Run: headless pygame with SDL's dummy video driver; simulated clock (each Clock.tick advances the game by its frame time, no real sleeping); random seed 0; keys injected as events and as key.get_pressed() state; no mouse input.
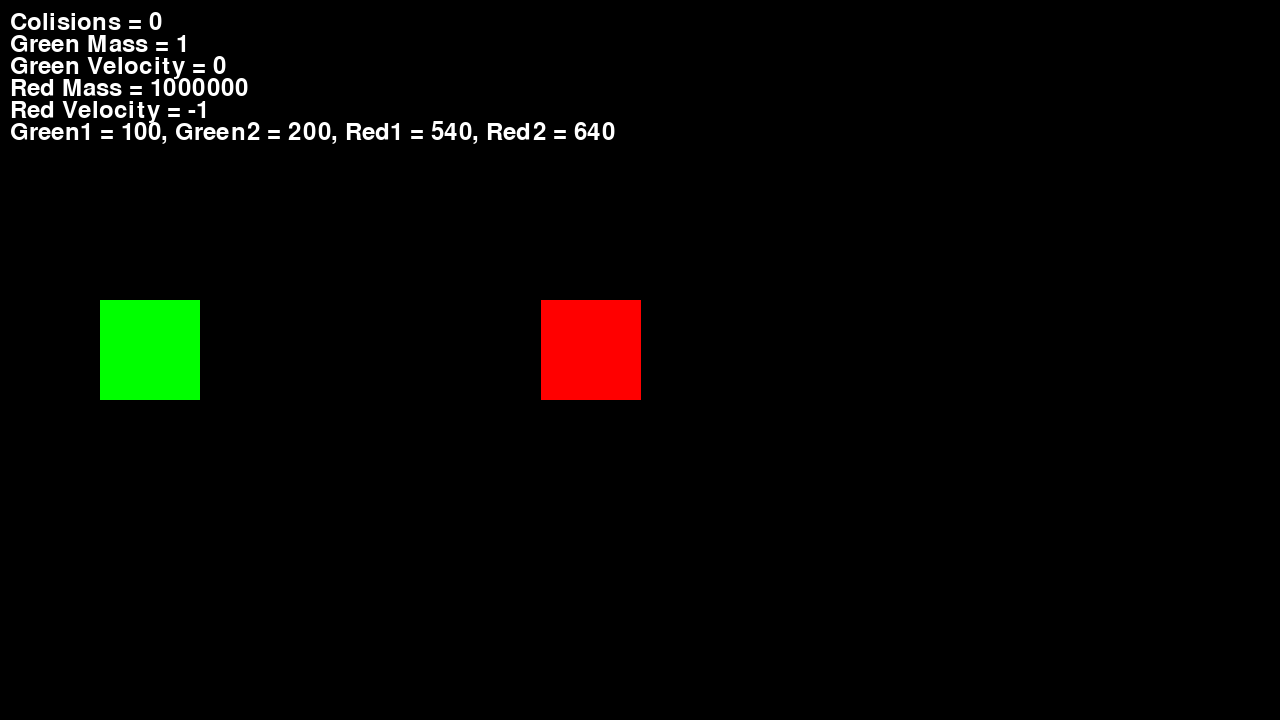
Frame 1 of 4 · flips 1–60 · no input
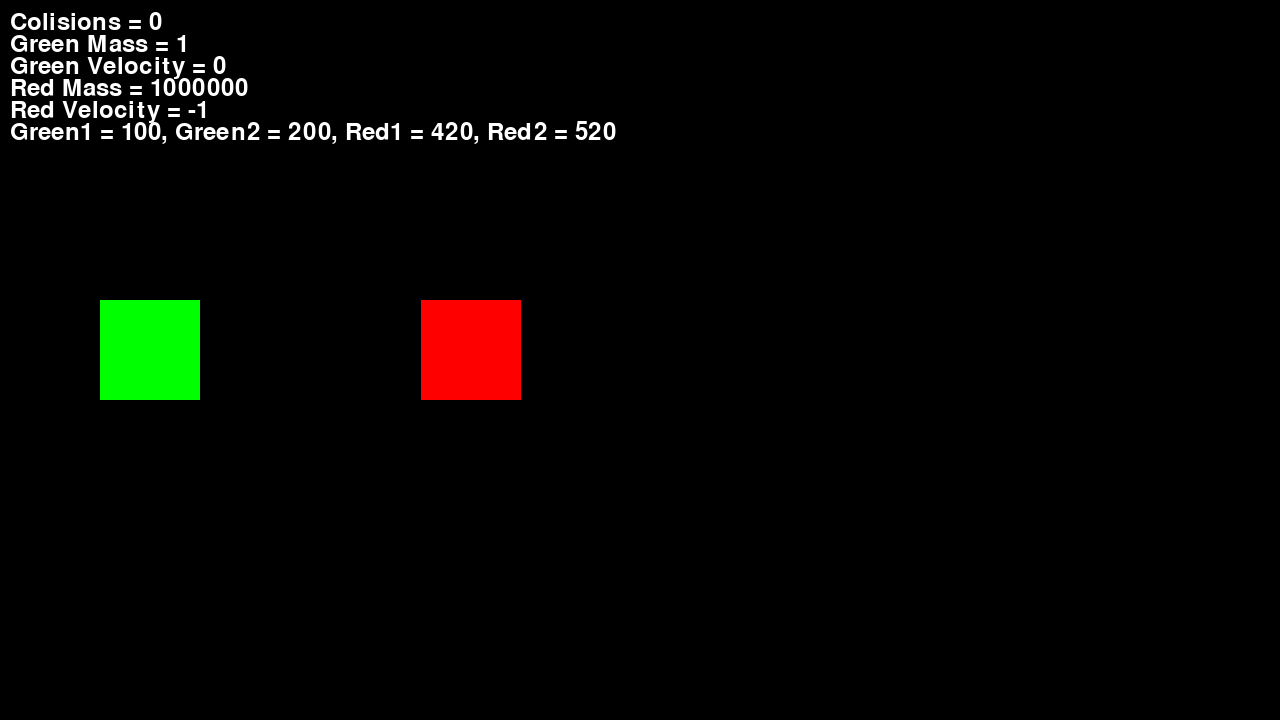
Frame 2 of 4 · flips 61–180 · tapped SPACE, RETURN · held RIGHT (→), D
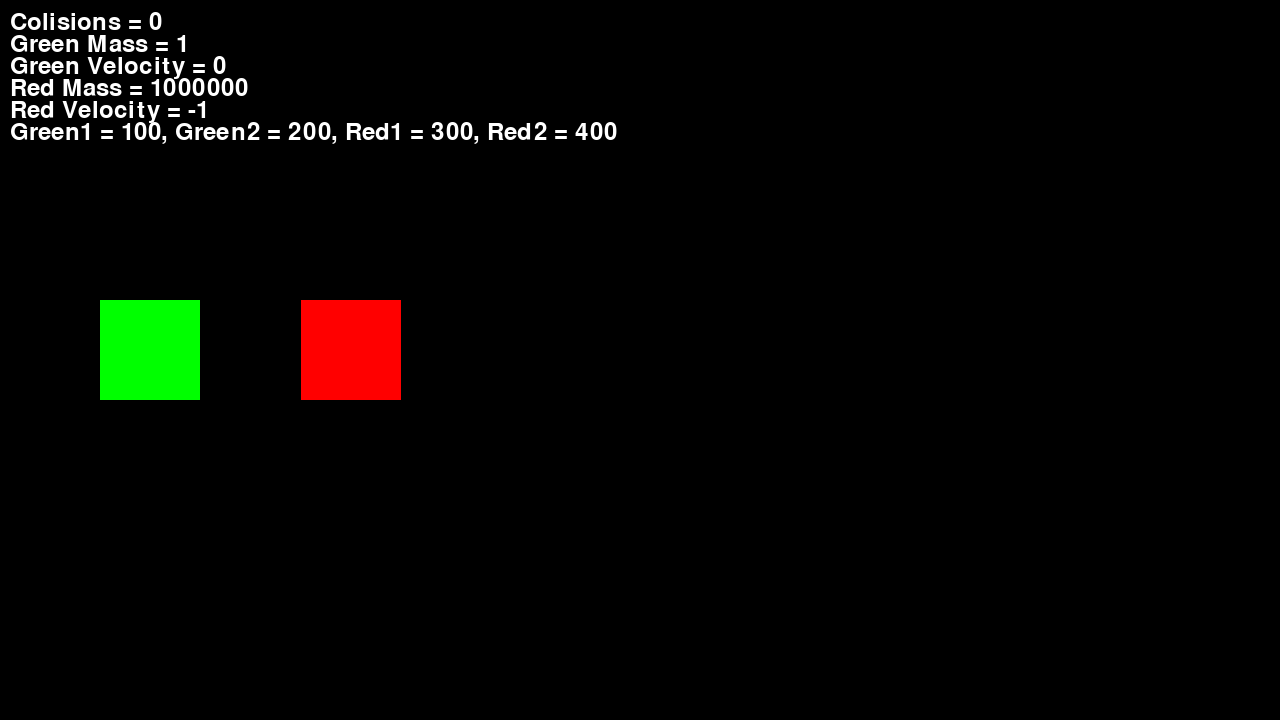
Frame 3 of 4 · flips 181–300 · held DOWN (↓), S
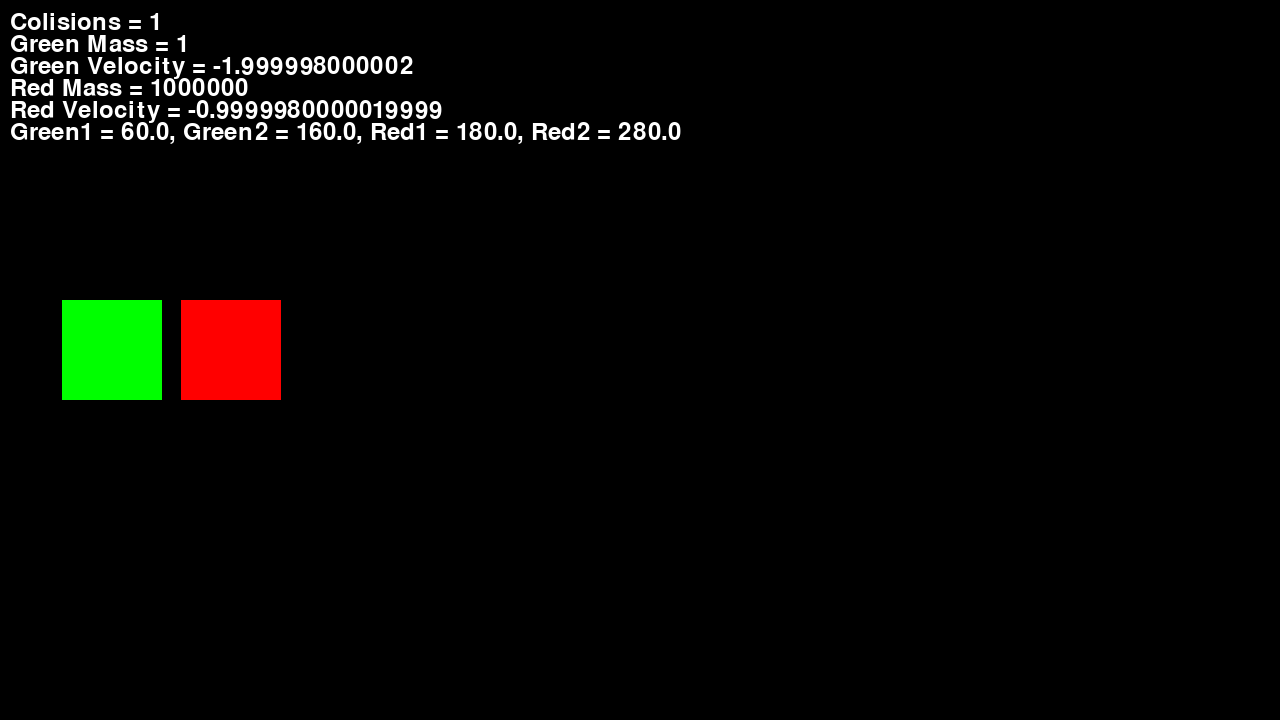
Frame 4 of 4 · flips 301–420 · held LEFT (←), A, UP (↑), W

The pygame program that drew these frames:

import pygame
import sys

global collisionAmount 
collisionAmount  = 0 
collisionProtocal = 0 

global percesion 

#Right is postive left is negative
class object:
    def __init__(self, mass, position1, velocity, accleration, color):
        self.mass = mass
        self.p1 = position1
        self.size = 100
        self.p2 = position1 + self.size
        self.v = velocity
        self.a = accleration 
        self.color = color
        
    def updatePosition(self):
        self.p1 += self.v
        self.p2 += self.v
        self.v += self.a
        
        
    def addForce(self, Newtons):
        newAcceleration = Newtons / self.mass 
        self.a += Newtons
        
    def wallCollision(self):
        p = self.mass * self.v 
        self.v = -(p / self.mass)
        global collisionAmount
        collisionAmount += 1

        


def collisionProtocal(mass1, mass2, velocity1, velocity2):
    m1 = mass1
    m2 = mass2
    
    totalMass = m1 + m2
    
    V1i = velocity1
    V2i = velocity2 
    
    p1 = m1 * V1i
    p2 = m2 * V2i
    
    velocity1final = ( p1 +  (2 * p2) - (m2 * V1i) ) / (totalMass)
    velocity2final = V1i + velocity1final - V2i
    
    p1New = m1 * velocity1final
    p2New = m2 * velocity2final
    
    print(p1 + p2, p1New + p2New)
    
    
    return velocity1final, velocity2final
    
   
        
def detectCollision(block1, block2):
    
    if block1.p2 >= block2.p1:
        print("Collision")
        block1.v, block2.v = collisionProtocal(mass1=block1.mass, mass2=block2.mass, velocity1=block1.v, velocity2=block2.v)
        
        return True
    return False


def updatePositons(objects):
    for i in objects:
        if i.p1 <= 0:
            i.wallCollision()
        drawSqaure(screen, i.color, i.p1, 400 - i.size, i.size)
        i.updatePosition()
        
def endDetection(block1, block2):
    if (block2.v > 0 and block2.v > block1.v):
        print("The simmulation is over")
        
         
      
    
    

block = object(1, 100, 0, 0, (0, 255, 0))

block2 = object(100 ** 3, 600, -1, 0, (255, 0, 0))

allObjects = [block, block2]


def drawSqaure(screen, color, x, y, sideLength):
    pygame.draw.rect(screen, color, pygame.Rect(x, y, sideLength, sideLength))
    
    
def addTextContents(string, x, y):
    text_render = font.render(string, True, white)
    screen.blit(text_render, (x, y))
    
def create_popup(popup_width, popup_height):
    popup_screen = pygame.display.set_mode((popup_width, popup_height))
    pygame.display.set_caption("Pop-up Window")
    running = True
    while running:
        for event in pygame.event.get():
            if event.type == pygame.QUIT:
                running = False
        
        # Other pop-up logic and rendering would go here...
        
        pygame.display.flip()
    
    # Destroy the pop-up window when it's closed
    pygame.display.quit()
    
# DEFINATIONS 
height = 720 
width = 1280
black = (0, 0, 0)
white = (255, 255, 255)


# For text 
pygame.font.init()  # Initialize the font module
font = pygame.font.Font(None, 36) 

pygame.init()
screen = pygame.display.set_mode((width, height))
clock = pygame.time.Clock()
running = True

while running:
    for event in pygame.event.get():
        if event.type == pygame.QUIT:
            running = False
            
    screen.fill("black")


    
            

    if detectCollision(block, block2):
        collisionAmount += 1
   
    updatePositons(allObjects)
    
    collisionText = f"Colisions = {collisionAmount}"
    greenMass = f"Green Mass = {block.mass}"
    greenVelocity = f"Green Velocity = {block.v}"
    RedMass = f"Red Mass = {block2.mass}"
    redVelocity = f"Red Velocity = {block2.v}"
    
    positions = f"Green1 = {round(block.p1, 4)}, Green2 = {round(block.p2, 4)}, Red1 = {round(block2.p1, 4)}, Red2 = {round(block2.p2, 4)}"
    
    addTextContents(collisionText, 10, 10)
    addTextContents(greenMass, 10, 32)
    addTextContents(greenVelocity, 10, 32 + 22)
    addTextContents(RedMass, 10, 32 + 22 + 22)
    addTextContents(redVelocity, 10, 32 + 22 + 22 + 22)
    addTextContents(positions, 10, 32 + 22 + 22 + 22 + 22)

    
   
    
    
    
    
    
    
    
    pygame.display.flip()
   
    clock.tick(60)
    
    
pygame.quit()
